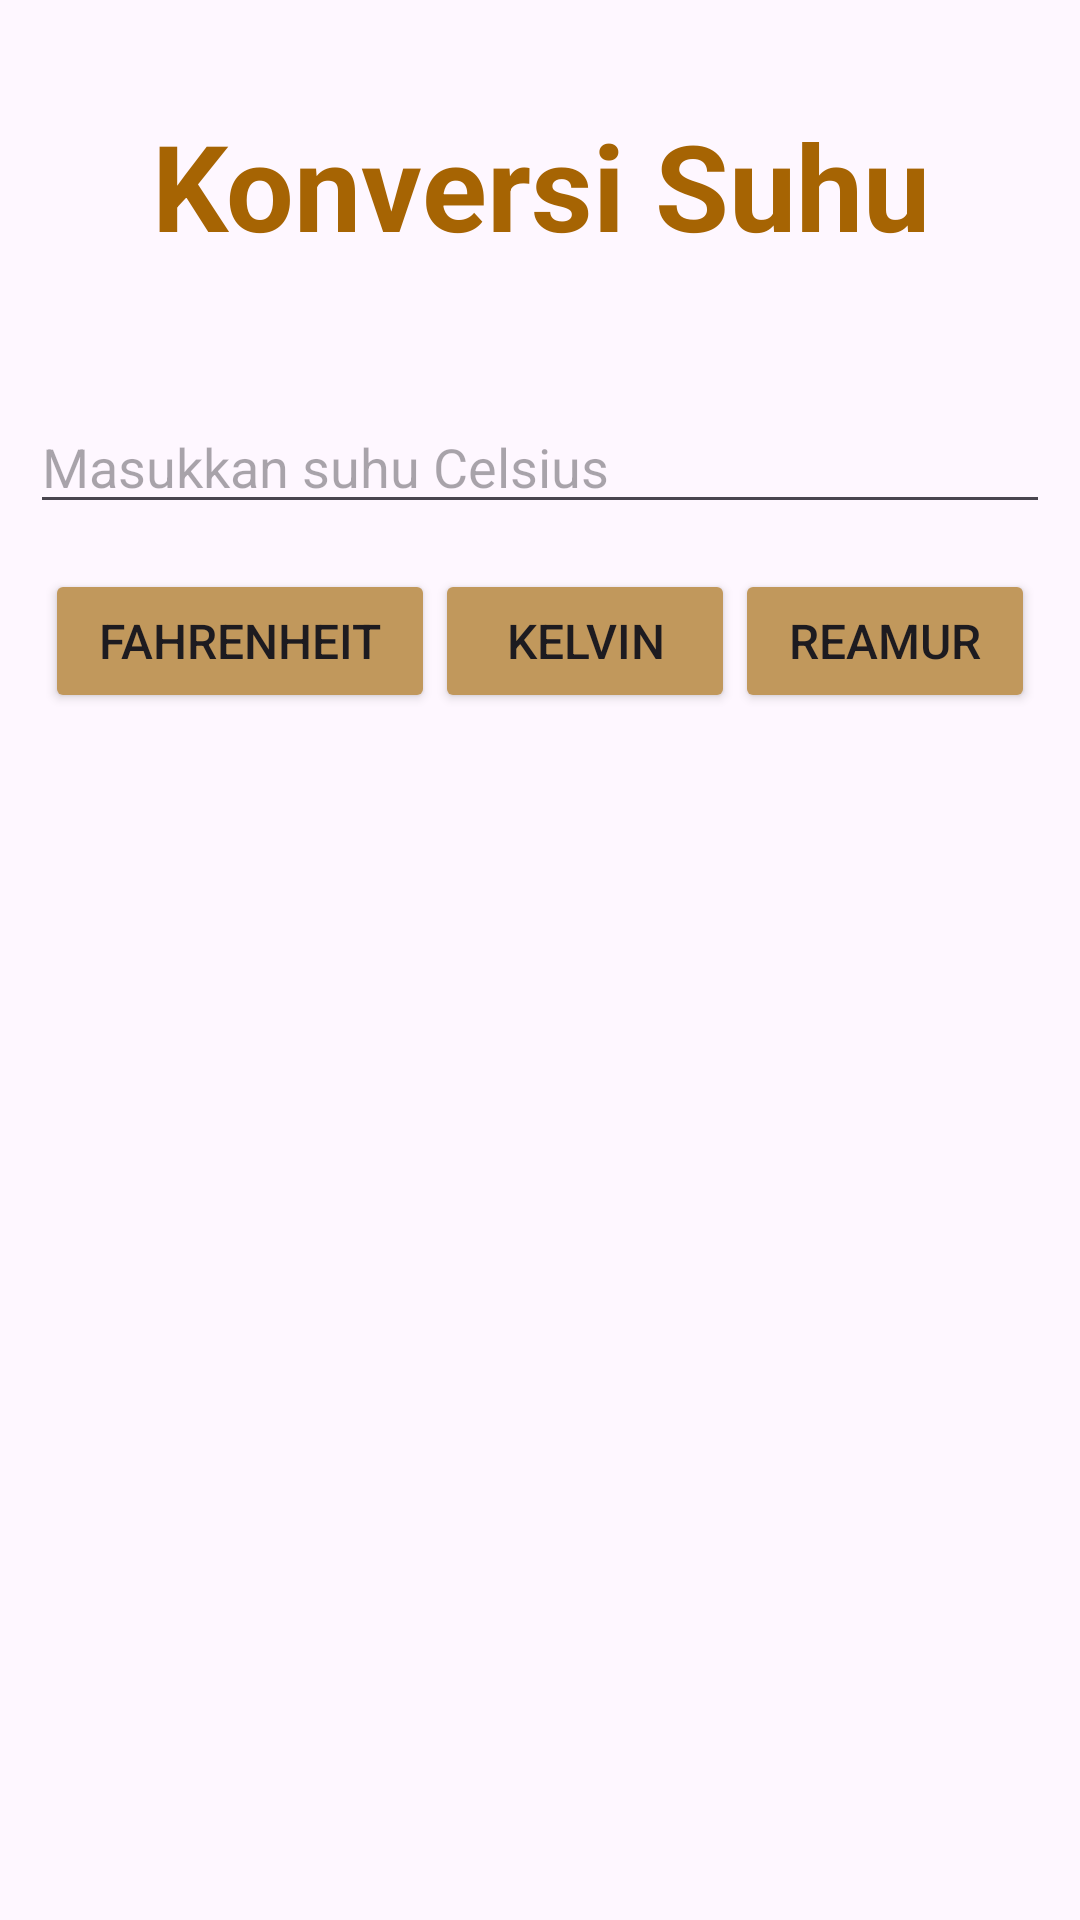

The Android layout XML behind this screen, and the referenced resources:
<!-- AndroidManifest.xml: application theme Theme.Latihan5BangunRuang_MI2A -->
<!-- res/layout/activity_konversi_suhu.xml -->
<?xml version="1.0" encoding="utf-8"?>
<androidx.constraintlayout.widget.ConstraintLayout xmlns:android="http://schemas.android.com/apk/res/android"
    xmlns:app="http://schemas.android.com/apk/res-auto"
    xmlns:tools="http://schemas.android.com/tools"
    android:id="@+id/main"
    android:layout_width="match_parent"
    android:layout_height="match_parent"
    tools:context=".KonversiSuhuActivity">

    <LinearLayout
        android:layout_width="match_parent"
        android:layout_height="match_parent"
        android:orientation="vertical">

        <TextView
            android:id="@+id/textView3"
            android:layout_width="match_parent"
            android:layout_height="wrap_content"
            android:layout_marginTop="35sp"
            android:text="Konversi Suhu"
            android:layout_marginBottom="25sp"
            android:textAlignment="center"
            android:textColor="#A66403"
            android:textSize="40sp"
            android:textStyle="bold" />

        <EditText
            android:id="@+id/etSuhu"
            android:layout_width="match_parent"
            android:layout_height="wrap_content"
            android:layout_marginLeft="10sp"
            android:layout_marginTop="20sp"
            android:layout_marginRight="10sp"
            android:ems="10"
            android:hint="Masukkan suhu Celsius"
            android:inputType="text"
            android:textColor="#000000"
            android:textSize="18sp" />

        <LinearLayout
            android:layout_width="match_parent"
            android:layout_height="wrap_content"
            android:orientation="horizontal"
            android:padding="15sp">

            <Button
                android:id="@+id/btnFahrenheit"
                android:layout_width="wrap_content"
                android:layout_height="wrap_content"
                android:layout_weight="1"
                android:backgroundTint="#C1985C"
                android:text="Fahrenheit"
                android:textSize="16sp" />

            <Button
                android:id="@+id/btnKelvin"
                android:layout_width="wrap_content"
                android:layout_height="wrap_content"
                android:layout_weight="1"
                android:backgroundTint="#C1985C"
                android:text="Kelvin"
                android:textSize="16sp" />

            <Button
                android:id="@+id/btnReamur"
                android:layout_width="wrap_content"
                android:layout_height="wrap_content"
                android:layout_weight="1"
                android:backgroundTint="#C1985C"
                android:text="Reamur"
                android:textSize="16sp" />
        </LinearLayout>

        <TextView
            android:id="@+id/txtHasil"
            android:layout_width="match_parent"
            android:layout_height="wrap_content"
            android:layout_marginTop="20sp"
            android:textAlignment="center"
            android:textColor="#000000"
            android:textSize="24sp"
            android:textStyle="bold" />
    </LinearLayout>

</androidx.constraintlayout.widget.ConstraintLayout>
<!-- resources referenced by this layout -->
<resources>
  <style name="Theme.Latihan5BangunRuang_MI2A" parent="Base.Theme.Latihan5BangunRuang_MI2A" />
  <style name="Base.Theme.Latihan5BangunRuang_MI2A" parent="Theme.Material3.DayNight.NoActionBar">
          
          
      </style>
</resources>
